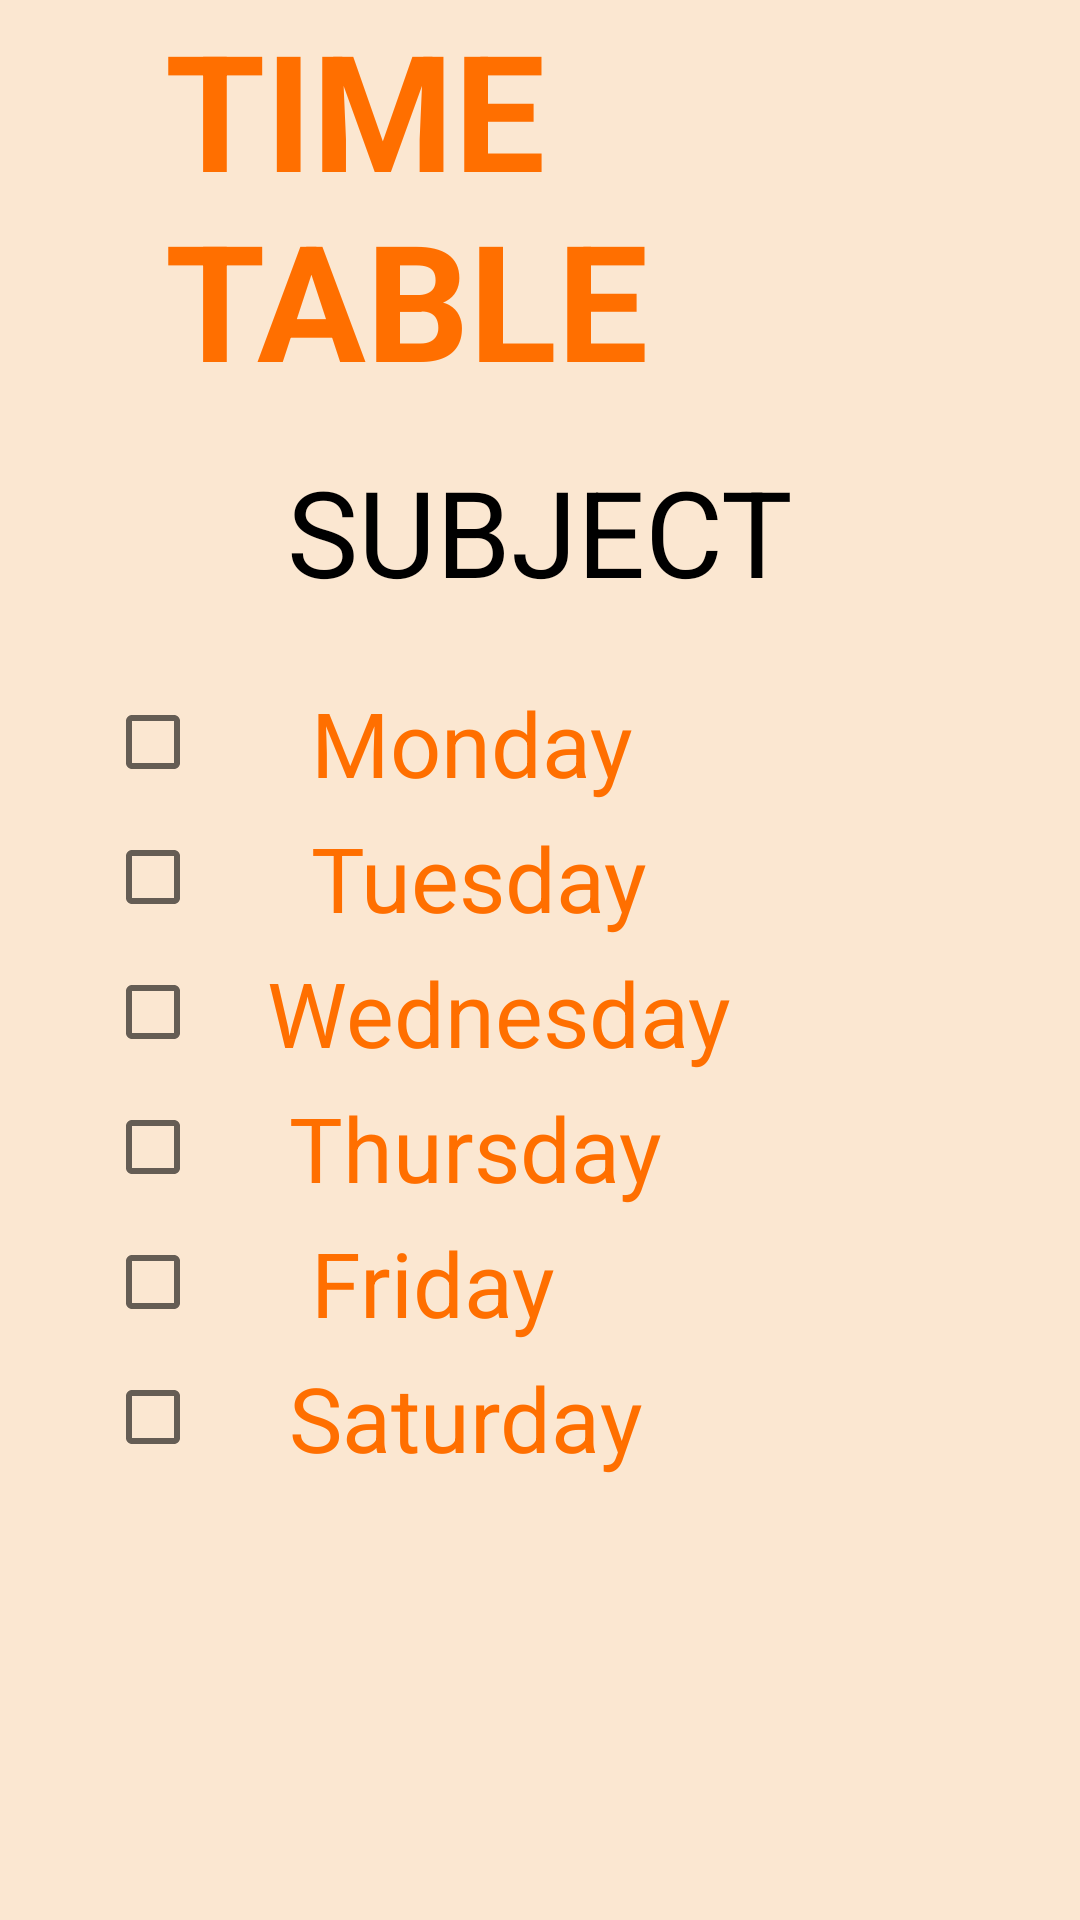

Here is an Android app screen rendered from its layout file. Give the layout XML and the strings, colors and styles it references.
<!-- AndroidManifest.xml: application theme AppTheme -->
<!-- res/layout/activity_display.xml -->
<?xml version="1.0" encoding="utf-8"?>
<RelativeLayout xmlns:android="http://schemas.android.com/apk/res/android"
    xmlns:app="http://schemas.android.com/apk/res-auto"
    xmlns:tools="http://schemas.android.com/tools"
    android:layout_width="match_parent"
    android:background="@color/lightorange"
    android:layout_height="match_parent"
    tools:context=".activity.Display">


    <LinearLayout
        android:layout_width="match_parent"
        android:layout_height="wrap_content"
        android:orientation="vertical"
        >
        <TextView
            android:layout_width="wrap_content"
            android:layout_height="wrap_content"
            android:text="TIME TABLE"
            android:textSize="54dp"
            android:layout_gravity="center"
            android:textColor="@color/orange"
            android:textStyle="bold"
            android:layout_marginHorizontal="55dp">
        </TextView>

        <TextView
            android:layout_width="match_parent"
            android:id="@+id/subjectname"
            android:textColor="@color/black"
            android:layout_height="wrap_content"
            android:textAlignment="center"
            android:text="SUBJECT"
            android:layout_gravity="center"
            android:layout_marginTop="15dp"
            android:textSize="40sp"

            android:layout_marginHorizontal="55dp">
        </TextView>

    </LinearLayout>

    <LinearLayout
        android:layout_width="376dp"
        android:layout_height="391dp"
        android:layout_marginHorizontal="35dp"
        android:layout_marginTop="180dp"
        android:orientation="horizontal">

        <LinearLayout
            android:layout_width="wrap_content"
            android:layout_height="wrap_content"
            android:layout_marginTop="45dp"
            android:orientation="vertical">

            <CheckBox
                android:id="@+id/checkmon"
                android:layout_width="225sp"
                android:layout_height="45sp"
                android:text="     Monday"
                android:textColor="@color/orange"
                android:textSize="30sp" />

            <CheckBox
                android:id="@+id/checktues"
                android:layout_width="225sp"
                android:layout_height="45sp"
                android:text="     Tuesday"
                android:textColor="@color/orange"
                android:textSize="30sp" />

            <CheckBox
                android:id="@+id/checkwed"
                android:layout_width="225sp"
                android:layout_height="45sp"
                android:text="   Wednesday"
                android:textColor="@color/orange"
                android:textSize="30sp" />

            <CheckBox
                android:id="@+id/checkthurs"
                android:layout_width="225sp"
                android:layout_height="45sp"
                android:text="    Thursday"
                android:textColor="@color/orange"
                android:textSize="30sp" />

            <CheckBox
                android:id="@+id/checkfri"
                android:layout_width="225sp"
                android:layout_height="45sp"
                android:text="     Friday"
                android:textColor="@color/orange"
                android:textSize="30sp" />

            <CheckBox
                android:id="@+id/checksat"
                android:layout_width="225sp"
                android:layout_height="45sp"
                android:text="    Saturday"
                android:textColor="@color/orange"
                android:textSize="30sp" />
        </LinearLayout>

        <LinearLayout
            android:layout_width="80dp"
            android:layout_height="wrap_content"
            android:layout_marginTop="45dp"
            android:orientation="vertical"
            android:textColor="@color/orange">

            <TextView
                android:id="@+id/mon"
                android:layout_width="wrap_content"
                android:layout_height="45sp"
                android:ems="10"
                android:inputType="number"
                android:textColor="@color/orange"
                android:textSize="30sp" />

            <TextView
                android:id="@+id/tues"
                android:layout_width="wrap_content"
                android:layout_height="45sp"
                android:ems="10"
                android:inputType="number"
                android:textColor="@color/orange"
                android:textSize="30sp" />

            <TextView
                android:id="@+id/wed"
                android:layout_width="wrap_content"
                android:layout_height="45sp"
                android:ems="10"
                android:inputType="number"
                android:textColor="@color/orange"
                android:textSize="30sp" />

            <TextView
                android:id="@+id/thurs"
                android:layout_width="wrap_content"
                android:layout_height="45sp"
                android:ems="10"
                android:inputType="number"
                android:textColor="@color/orange"
                android:textSize="30sp" />

            <TextView
                android:id="@+id/fri"
                android:layout_width="wrap_content"
                android:layout_height="45sp"
                android:ems="10"
                android:inputType="number"
                android:textColor="@color/orange"
                android:textSize="30sp" />

            <TextView
                android:id="@+id/sat"
                android:layout_width="wrap_content"
                android:layout_height="45sp"
                android:ems="10"
                android:inputType="number"
                android:textColor="@color/orange"
                android:textSize="30sp" />

        </LinearLayout>
    </LinearLayout>

</RelativeLayout>
<!-- resources referenced by this layout -->
<resources>
  <color name="black">#000000</color>
  <color name="lightorange">#FBE7D1</color>
  <color name="orange">#FF6F00</color>
  <style name="AppTheme" parent="Theme.AppCompat.Light.NoActionBar">
          
          <item name="colorPrimary">@color/colorPrimary</item>
          <item name="colorPrimaryDark">@color/colorPrimaryDark</item>
          <item name="colorAccent">@color/colorAccent</item>
      </style>
  <color name="colorPrimary">#6200EE</color>
  <color name="colorPrimaryDark">#3700B3</color>
  <color name="colorAccent">#03DAC5</color>
</resources>
